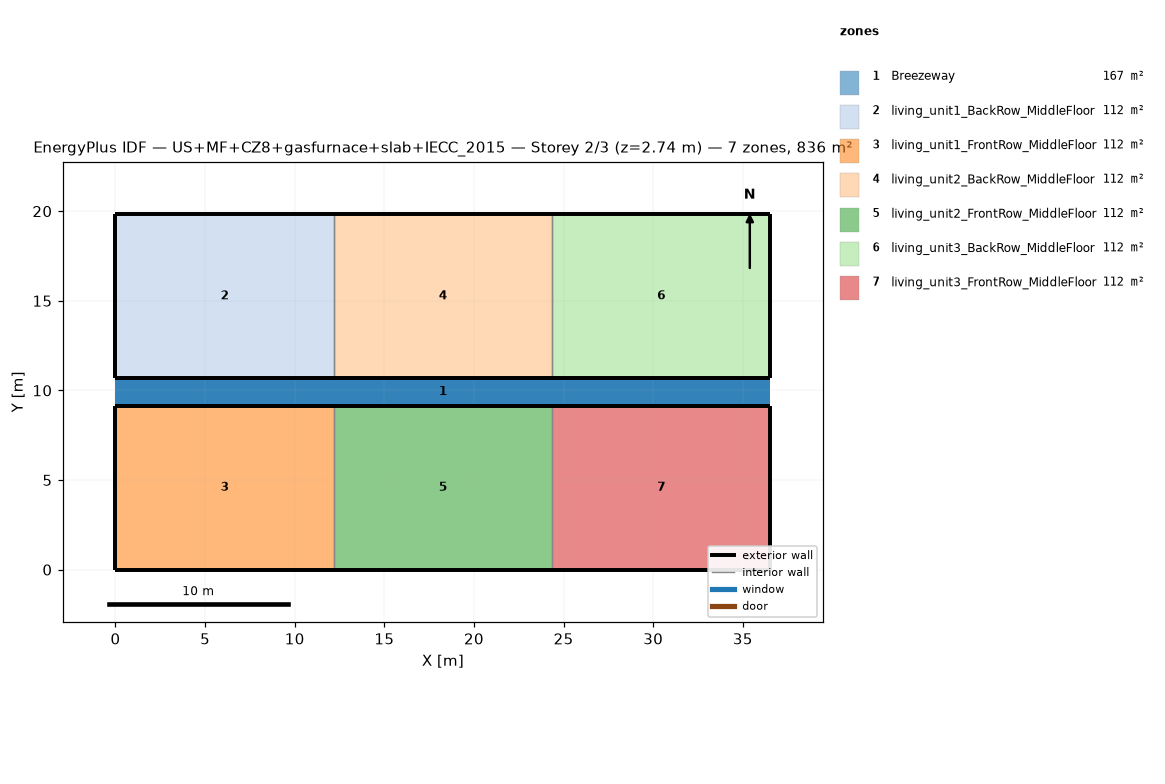
=== STOREY PLAN SPEC (per zone: floor XY polygon, exterior-wall plan segments, windows/doors) ===
zone 1: Breezeway  (167.0 m²)
  floor: (36.54, 9.16) (0.00, 9.16) (0.00, 10.68) (36.54, 10.68)
  floor: (36.54, 9.16) (0.00, 9.16) (0.00, 10.68) (36.54, 10.68)
  floor: (36.54, 9.16) (0.00, 9.16) (0.00, 10.68) (36.54, 10.68)
zone 2: living_unit1_BackRow_MiddleFloor  (111.5 m²)
  floor: (12.18, 10.68) (0.00, 10.68) (0.00, 19.84) (12.18, 19.84)
  exterior wall: (0.00, 10.68) – (12.18, 10.68)  [12.2 m]
  exterior wall: (12.18, 19.84) – (0.00, 19.84)  [12.2 m]
  exterior wall: (0.00, 19.84) – (0.00, 10.68)  [9.2 m]
  interior walls: 1
zone 3: living_unit1_FrontRow_MiddleFloor  (111.5 m²)
  floor: (12.18, 0.00) (0.00, 0.00) (0.00, 9.16) (12.18, 9.16)
  exterior wall: (0.00, 0.00) – (12.18, 0.00)  [12.2 m]
  exterior wall: (12.18, 9.16) – (0.00, 9.16)  [12.2 m]
  exterior wall: (0.00, 9.16) – (0.00, 0.00)  [9.2 m]
  interior walls: 1
zone 4: living_unit2_BackRow_MiddleFloor  (111.5 m²)
  floor: (24.36, 10.68) (12.18, 10.68) (12.18, 19.84) (24.36, 19.84)
  exterior wall: (12.18, 10.68) – (24.36, 10.68)  [12.2 m]
  exterior wall: (24.36, 19.84) – (12.18, 19.84)  [12.2 m]
  interior walls: 2
zone 5: living_unit2_FrontRow_MiddleFloor  (111.5 m²)
  floor: (24.36, 0.00) (12.18, 0.00) (12.18, 9.16) (24.36, 9.16)
  exterior wall: (12.18, 0.00) – (24.36, 0.00)  [12.2 m]
  exterior wall: (24.36, 9.16) – (12.18, 9.16)  [12.2 m]
  interior walls: 2
zone 6: living_unit3_BackRow_MiddleFloor  (111.5 m²)
  floor: (36.54, 10.68) (24.36, 10.68) (24.36, 19.84) (36.54, 19.84)
  exterior wall: (24.36, 10.68) – (36.54, 10.68)  [12.2 m]
  exterior wall: (36.54, 10.68) – (36.54, 19.84)  [9.2 m]
  exterior wall: (36.54, 19.84) – (24.36, 19.84)  [12.2 m]
  interior walls: 1
zone 7: living_unit3_FrontRow_MiddleFloor  (111.5 m²)
  floor: (36.54, 0.00) (24.36, 0.00) (24.36, 9.16) (36.54, 9.16)
  exterior wall: (24.36, 0.00) – (36.54, 0.00)  [12.2 m]
  exterior wall: (36.54, 0.00) – (36.54, 9.16)  [9.2 m]
  exterior wall: (36.54, 9.16) – (24.36, 9.16)  [12.2 m]
  interior walls: 1

=== DERIVED (storey summary) ===
Building: US+MF+CZ8+gasfurnace+slab+IECC_2015
Storey: 2 of 3  (floor level z = 2.74 m)
Storey gross floor area: 836.2 m²
Zones on this storey: 7
  - Breezeway: floor 167.0 m²
  - living_unit1_BackRow_MiddleFloor: floor 111.5 m²; exterior wall 33.5 m (86.9 m²); WWR 0.0%
  - living_unit1_FrontRow_MiddleFloor: floor 111.5 m²; exterior wall 33.5 m (86.9 m²); WWR 0.0%
  - living_unit2_BackRow_MiddleFloor: floor 111.5 m²; exterior wall 24.4 m (63.1 m²); WWR 0.0%
  - living_unit2_FrontRow_MiddleFloor: floor 111.5 m²; exterior wall 24.4 m (63.1 m²); WWR 0.0%
  - living_unit3_BackRow_MiddleFloor: floor 111.5 m²; exterior wall 33.5 m (86.9 m²); WWR 0.0%
  - living_unit3_FrontRow_MiddleFloor: floor 111.5 m²; exterior wall 33.5 m (86.9 m²); WWR 0.0%
Zone adjacency (shared interzone walls):
  - living_unit1_BackRow_MiddleFloor ↔ living_unit2_BackRow_MiddleFloor
  - living_unit1_FrontRow_MiddleFloor ↔ living_unit2_FrontRow_MiddleFloor
  - living_unit2_BackRow_MiddleFloor ↔ living_unit3_BackRow_MiddleFloor
  - living_unit2_FrontRow_MiddleFloor ↔ living_unit3_FrontRow_MiddleFloor